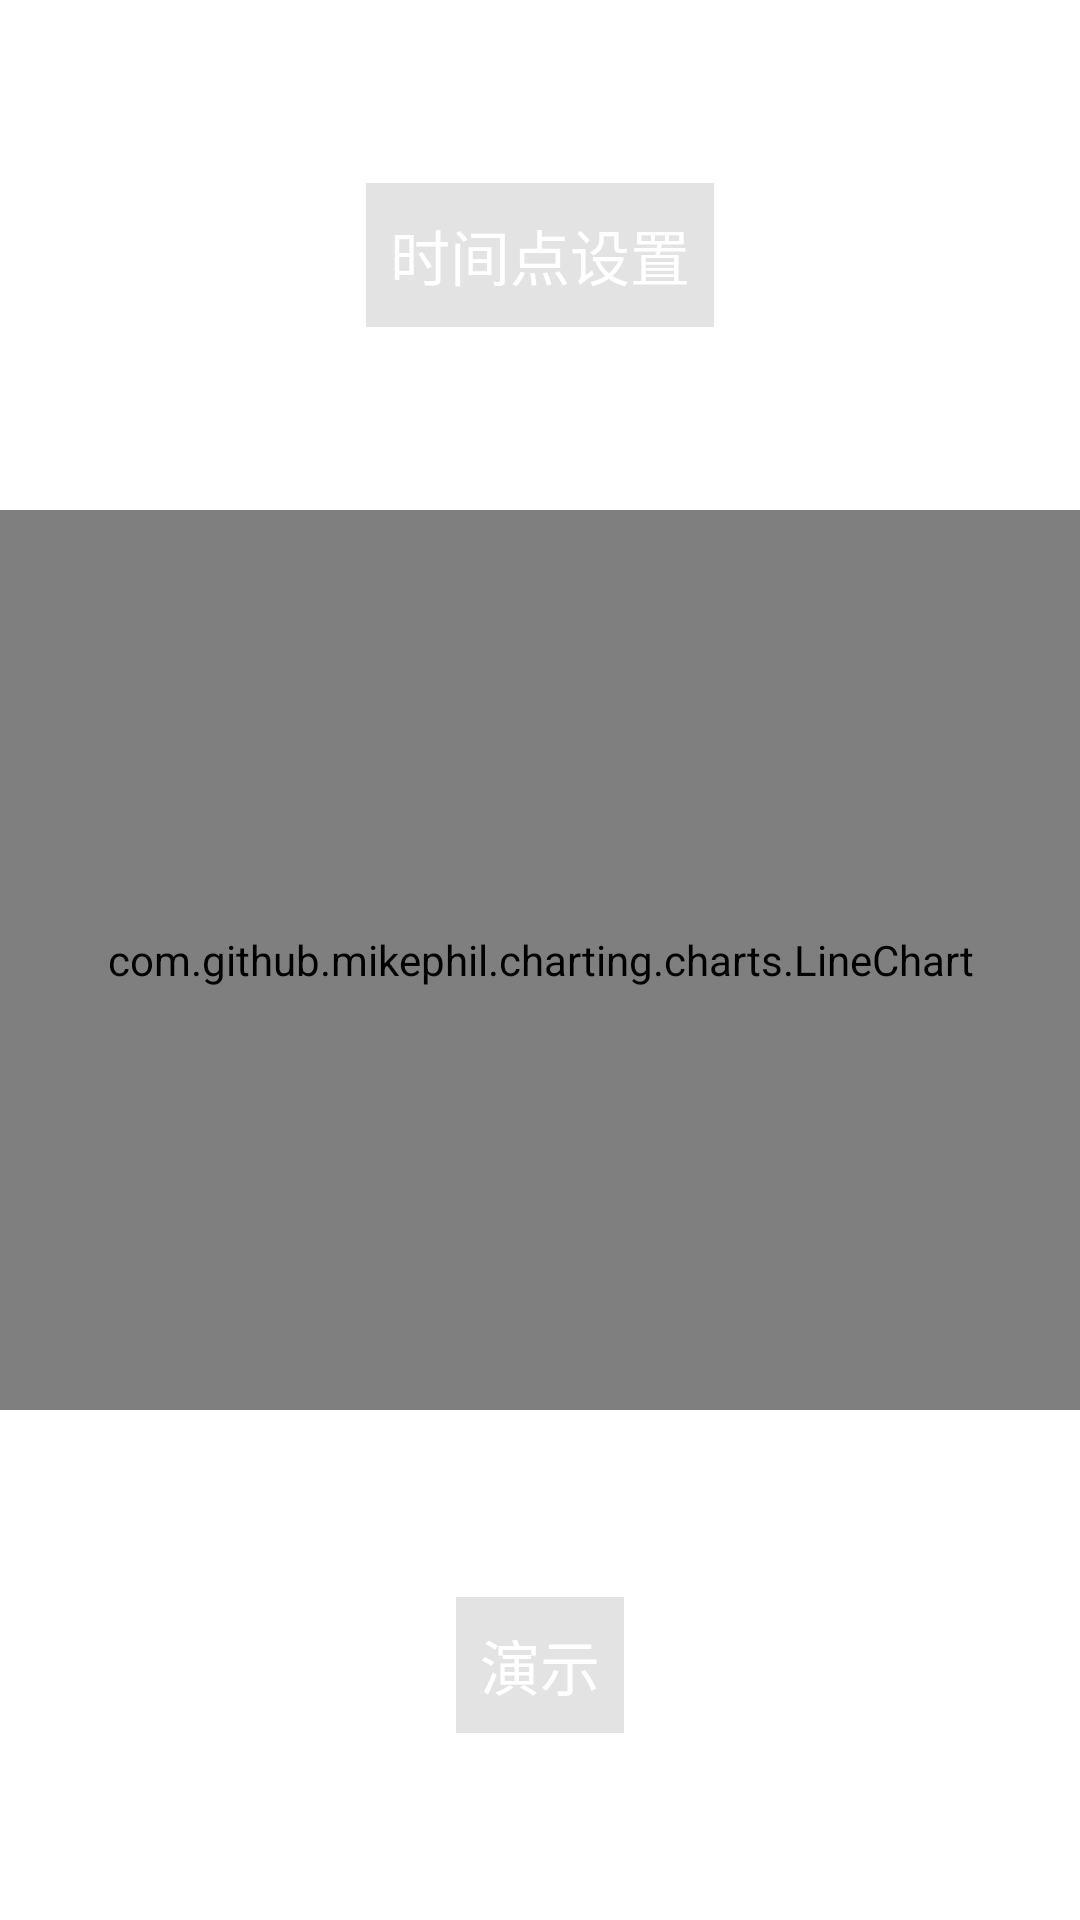

Layout XML and referenced resources for this Android screen:
<!-- AndroidManifest.xml: application theme AppTheme -->
<!-- res/layout/activity_control_model.xml -->
<?xml version="1.0" encoding="utf-8"?>
<FrameLayout xmlns:android="http://schemas.android.com/apk/res/android" xmlns:app="http://schemas.android.com/apk/res-auto"
    android:layout_width="match_parent"
    android:layout_height="match_parent">
    <androidx.constraintlayout.widget.ConstraintLayout
        android:orientation="vertical"
        android:id="@+id/ll_content_main"
        android:background="@color/white"
        android:layout_width="match_parent"
        android:layout_height="match_parent">
        <androidx.recyclerview.widget.RecyclerView
            android:id="@+id/rv_wifi_list"
            android:background="@drawable/shape_list_back"
            android:layout_width="match_parent"
            android:layout_height="120dp"
            android:layout_marginLeft="15dp"
            android:layout_marginTop="15dp"
            android:layout_marginRight="15dp"
            app:layout_constraintTop_toTopOf="parent"/>
        <androidx.constraintlayout.widget.Guideline
            android:orientation="horizontal"
            android:id="@+id/line1"
            android:layout_width="wrap_content"
            android:layout_height="wrap_content"
            app:layout_constraintGuide_percent="0.3"/>
        <androidx.constraintlayout.widget.Guideline
            android:orientation="horizontal"
            android:id="@+id/line2"
            android:layout_width="wrap_content"
            android:layout_height="wrap_content"
            app:layout_constraintGuide_percent="0.6"/>
        <androidx.constraintlayout.widget.Guideline
            android:orientation="horizontal"
            android:id="@+id/line3"
            android:layout_width="wrap_content"
            android:layout_height="wrap_content"
            app:layout_constraintGuide_percent="0.8"/>
        <LinearLayout
            android:gravity="center_horizontal"
            android:orientation="horizontal"
            android:paddingLeft="15dp"
            android:paddingTop="15dp"
            android:paddingRight="15dp"
            android:paddingBottom="15dp"
            android:layout_width="match_parent"
            android:layout_height="wrap_content"
            app:layout_constraintTop_toTopOf="@+id/line1">
            <TextView
                android:textSize="15sp"
                android:textColor="@color/normal_text_color"
                android:visibility="gone"
                android:layout_width="wrap_content"
                android:layout_height="wrap_content"
                android:text="系统时间："/>
            <com.nemo.caideng.widget.DigitalClock
                android:textSize="22sp"
                android:textColor="@color/normal_text_color"
                android:id="@+id/dc_time"
                android:visibility="gone"
                android:layout_width="wrap_content"
                android:layout_height="wrap_content"/>
            <Button
                android:enabled="false"
                android:textSize="20sp"
                android:textColor="@color/white"
                android:id="@+id/btn_sync_time"
                android:background="@drawable/state_btn_back"
                android:padding="8dp"
                android:layout_width="wrap_content"
                android:layout_height="wrap_content"
                android:text="同步时间"/>
            <Switch
                android:enabled="false"
                android:textSize="12sp"
                android:id="@+id/sw_auto"
                android:visibility="gone"
                android:layout_width="wrap_content"
                android:layout_height="30dp"
                android:layout_marginLeft="25dp"
                android:textOn="自动"
                android:textOff="手动"
                android:thumb="@drawable/shape_thumb"
                android:switchTextAppearance="@style/thumb_text"
                android:track="@drawable/shape_track"
                android:showText="true"/>
        </LinearLayout>
        <LinearLayout
            android:layout_width="wrap_content"
            android:layout_height="wrap_content"
            app:layout_constraintLeft_toLeftOf="parent"
            app:layout_constraintRight_toRightOf="parent"
            app:layout_constraintTop_toTopOf="@+id/line2">
            <TextView
                android:textSize="40sp"
                android:id="@+id/tv_hand"
                android:layout_width="wrap_content"
                android:layout_height="wrap_content"
                android:text="手动"/>
            <TextView
                android:textSize="40sp"
                android:id="@+id/tv_hand_execute"
                android:layout_width="wrap_content"
                android:layout_height="wrap_content"
                android:layout_marginLeft="50dp"
                android:text="执行"/>
        </LinearLayout>
        <LinearLayout
            android:layout_width="wrap_content"
            android:layout_height="wrap_content"
            app:layout_constraintLeft_toLeftOf="parent"
            app:layout_constraintRight_toRightOf="parent"
            app:layout_constraintTop_toTopOf="@+id/line3">
            <TextView
                android:textSize="40sp"
                android:id="@+id/tv_auto"
                android:layout_width="wrap_content"
                android:layout_height="wrap_content"
                android:text="自动"/>
            <TextView
                android:textSize="40sp"
                android:id="@+id/tv_auto_execute"
                android:layout_width="wrap_content"
                android:layout_height="wrap_content"
                android:layout_marginLeft="50dp"
                android:text="执行"/>
        </LinearLayout>
    </androidx.constraintlayout.widget.ConstraintLayout>
    <androidx.constraintlayout.widget.ConstraintLayout
        android:id="@+id/cl_auto_layout"
        android:background="@color/white"
        android:visibility="visible"
        android:layout_width="match_parent"
        android:layout_height="match_parent">
        <Button
            android:enabled="false"
            android:textSize="20sp"
            android:textColor="@color/white"
            android:id="@+id/btn_time_set"
            android:background="@drawable/state_btn_back"
            android:padding="8dp"
            android:layout_width="wrap_content"
            android:layout_height="wrap_content"
            android:text="时间点设置"
            app:layout_constraintBottom_toTopOf="@+id/line_chart"
            app:layout_constraintLeft_toLeftOf="parent"
            app:layout_constraintRight_toRightOf="parent"
            app:layout_constraintTop_toTopOf="parent"/>
        <com.github.mikephil.charting.charts.LineChart
            android:id="@+id/line_chart"
            android:layout_width="match_parent"
            android:layout_height="300dp"
            app:layout_constraintBottom_toBottomOf="parent"
            app:layout_constraintTop_toTopOf="parent"/>
        <CheckBox
            android:enabled="false"
            android:textSize="20sp"
            android:textColor="@color/white"
            android:id="@+id/btn_demonstration"
            android:background="@drawable/state_btn_back"
            android:padding="8dp"
            android:layout_width="wrap_content"
            android:layout_height="wrap_content"
            android:button="@null"
            android:text="演示"
            app:layout_constraintBottom_toBottomOf="parent"
            app:layout_constraintLeft_toLeftOf="parent"
            app:layout_constraintRight_toRightOf="parent"
            app:layout_constraintTop_toBottomOf="@+id/line_chart"/>
    </androidx.constraintlayout.widget.ConstraintLayout>
    <androidx.constraintlayout.widget.ConstraintLayout
        android:id="@+id/cl_hand_layout"
        android:background="@color/white"
        android:visibility="gone"
        android:layout_width="match_parent"
        android:layout_height="match_parent">
        <com.nemo.caideng.widget.AllSeekNumView
            android:id="@+id/asnv_seek"
            android:layout_width="match_parent"
            android:layout_height="wrap_content"
            app:layout_constraintBottom_toBottomOf="parent"
            app:layout_constraintTop_toTopOf="parent"/>
    </androidx.constraintlayout.widget.ConstraintLayout>
    <LinearLayout
        android:layout_gravity="bottom"
        android:orientation="horizontal"
        android:id="@+id/ll_action_layout"
        android:visibility="gone"
        android:layout_width="match_parent"
        android:layout_height="55dp"
        android:divider="@drawable/divider"
        android:showDividers="middle">
        <Button
            android:enabled="false"
            android:textSize="20sp"
            android:textColor="@color/white"
            android:id="@+id/btn_reset"
            android:background="@drawable/state_btn_back"
            android:layout_width="0dp"
            android:layout_height="match_parent"
            android:text="出厂设置"
            android:layout_weight="1"/>
        <Button
            android:enabled="false"
            android:textSize="20sp"
            android:textColor="@color/white"
            android:id="@+id/btn_zero"
            android:background="@drawable/state_btn_back"
            android:layout_width="0dp"
            android:layout_height="match_parent"
            android:text="清零"
            android:layout_weight="1"/>
        <Button
            android:enabled="false"
            android:textSize="20sp"
            android:textColor="@color/white"
            android:id="@+id/btn_save"
            android:background="@drawable/state_btn_back"
            android:visibility="gone"
            android:layout_width="0dp"
            android:layout_height="match_parent"
            android:text="保存"
            android:layout_weight="1"/>
    </LinearLayout>
</FrameLayout>
<!-- resources referenced by this layout -->
<resources>
  <color name="normal_text_color">#333333</color>
  <color name="white">#ffffffff</color>
  <color name="colorPrimary">#3f51b5</color>
  <color name="track_track_no_check">#c2c2c2</color>
  <color name="color_disable">#e3e3e3</color>
  <color name="colorAccent">@color/colorPrimary</color>
  <color name="colorPrimaryDark">#303f9f</color>
  <style name="Base.Theme.AppCompat.Light" parent="@style/Base.V23.Theme.AppCompat.Light">
      </style>
  <color name="primary_material_dark">@color/material_grey_900</color>
  <color name="primary_dark_material_dark">@android:color/black</color>
  <color name="material_grey_900">#ff212121</color>
  <color name="foreground_material_light">@android:color/black</color>
  <color name="background_material_light">@color/material_grey_50</color>
  <color name="highlighted_text_material_light">#66009688</color>
  <color name="foreground_material_dark">@android:color/white</color>
  <color name="background_floating_material_light">@android:color/white</color>
  <color name="button_material_light">#ffd6d7d7</color>
  <color name="ripple_material_light">#1f000000</color>
  <color name="material_grey_50">#fffafafa</color>
  <color name="background_material_dark">@color/material_grey_850</color>
  <color name="highlighted_text_material_dark">#6680cbc4</color>
  <color name="background_floating_material_dark">@color/material_grey_800</color>
  <color name="button_material_dark">#ff5a595b</color>
  <color name="ripple_material_dark">#33ffffff</color>
  <color name="material_grey_850">#ff303030</color>
  <color name="material_grey_800">#ff424242</color>
  <string name="abc_search_hint">Search…</string>
  <style name="Platform.AppCompat.Light" parent="@style/Platform.V21.AppCompat.Light">
      </style>
  <style name="Widget.AppCompat.TextView" parent="@style/Base.Widget.AppCompat.TextView">
      </style>
  <dimen name="abc_action_bar_default_height_material">56dp</dimen>
  <string name="abc_action_mode_done">Done</string>
  <style name="Widget.AppCompat.ActionMode" parent="@style/Base.Widget.AppCompat.ActionMode">
      </style>
  <style name="AlertDialog.AppCompat.Light" parent="@style/Base.AlertDialog.AppCompat.Light">
      </style>
  <style name="Widget.AppCompat.ButtonBar" parent="@style/Base.Widget.AppCompat.ButtonBar">
      </style>
  <style name="Widget.AppCompat.Button" parent="@style/Base.Widget.AppCompat.Button">
      </style>
  <color name="accent_material_light">@color/material_deep_teal_500</color>
  <color name="error_color_material_light">#ff5722</color>
  <color name="primary_material_light">@color/material_grey_100</color>
  <color name="primary_dark_material_light">@color/material_grey_600</color>
  <dimen name="abc_dialog_corner_radius_material">2dp</dimen>
  <dimen name="abc_dialog_padding_material">24dp</dimen>
  <style name="Widget.AppCompat.EditText" parent="@style/Base.Widget.AppCompat.EditText">
      </style>
  <style name="Widget.AppCompat.ImageButton" parent="@style/Base.Widget.AppCompat.ImageButton">
      </style>
  <dimen name="abc_list_item_height_material">64dp</dimen>
  <dimen name="abc_list_item_height_large_material">80dp</dimen>
  <dimen name="abc_list_item_height_small_material">48dp</dimen>
  <dimen name="abc_list_item_padding_horizontal_material">@dimen/abc_action_bar_content_inset_material</dimen>
  <style name="Theme.AppCompat.CompactMenu" parent="@style/Base.Theme.AppCompat.CompactMenu">
      </style>
  <dimen name="abc_panel_menu_list_width">296dp</dimen>
  <style name="Widget.AppCompat.RatingBar" parent="@style/Base.Widget.AppCompat.RatingBar">
      </style>
  <style name="Widget.AppCompat.Light.SearchView" parent="@style/Widget.AppCompat.SearchView">
      </style>
  <style name="Widget.AppCompat.SeekBar" parent="@style/Base.Widget.AppCompat.SeekBar">
      </style>
  <style name="Widget.AppCompat.Spinner" parent="@style/Base.Widget.AppCompat.Spinner">
      </style>
  <style name="Widget.AppCompat.Toolbar" parent="@style/Base.Widget.AppCompat.Toolbar">
      </style>
</resources>
